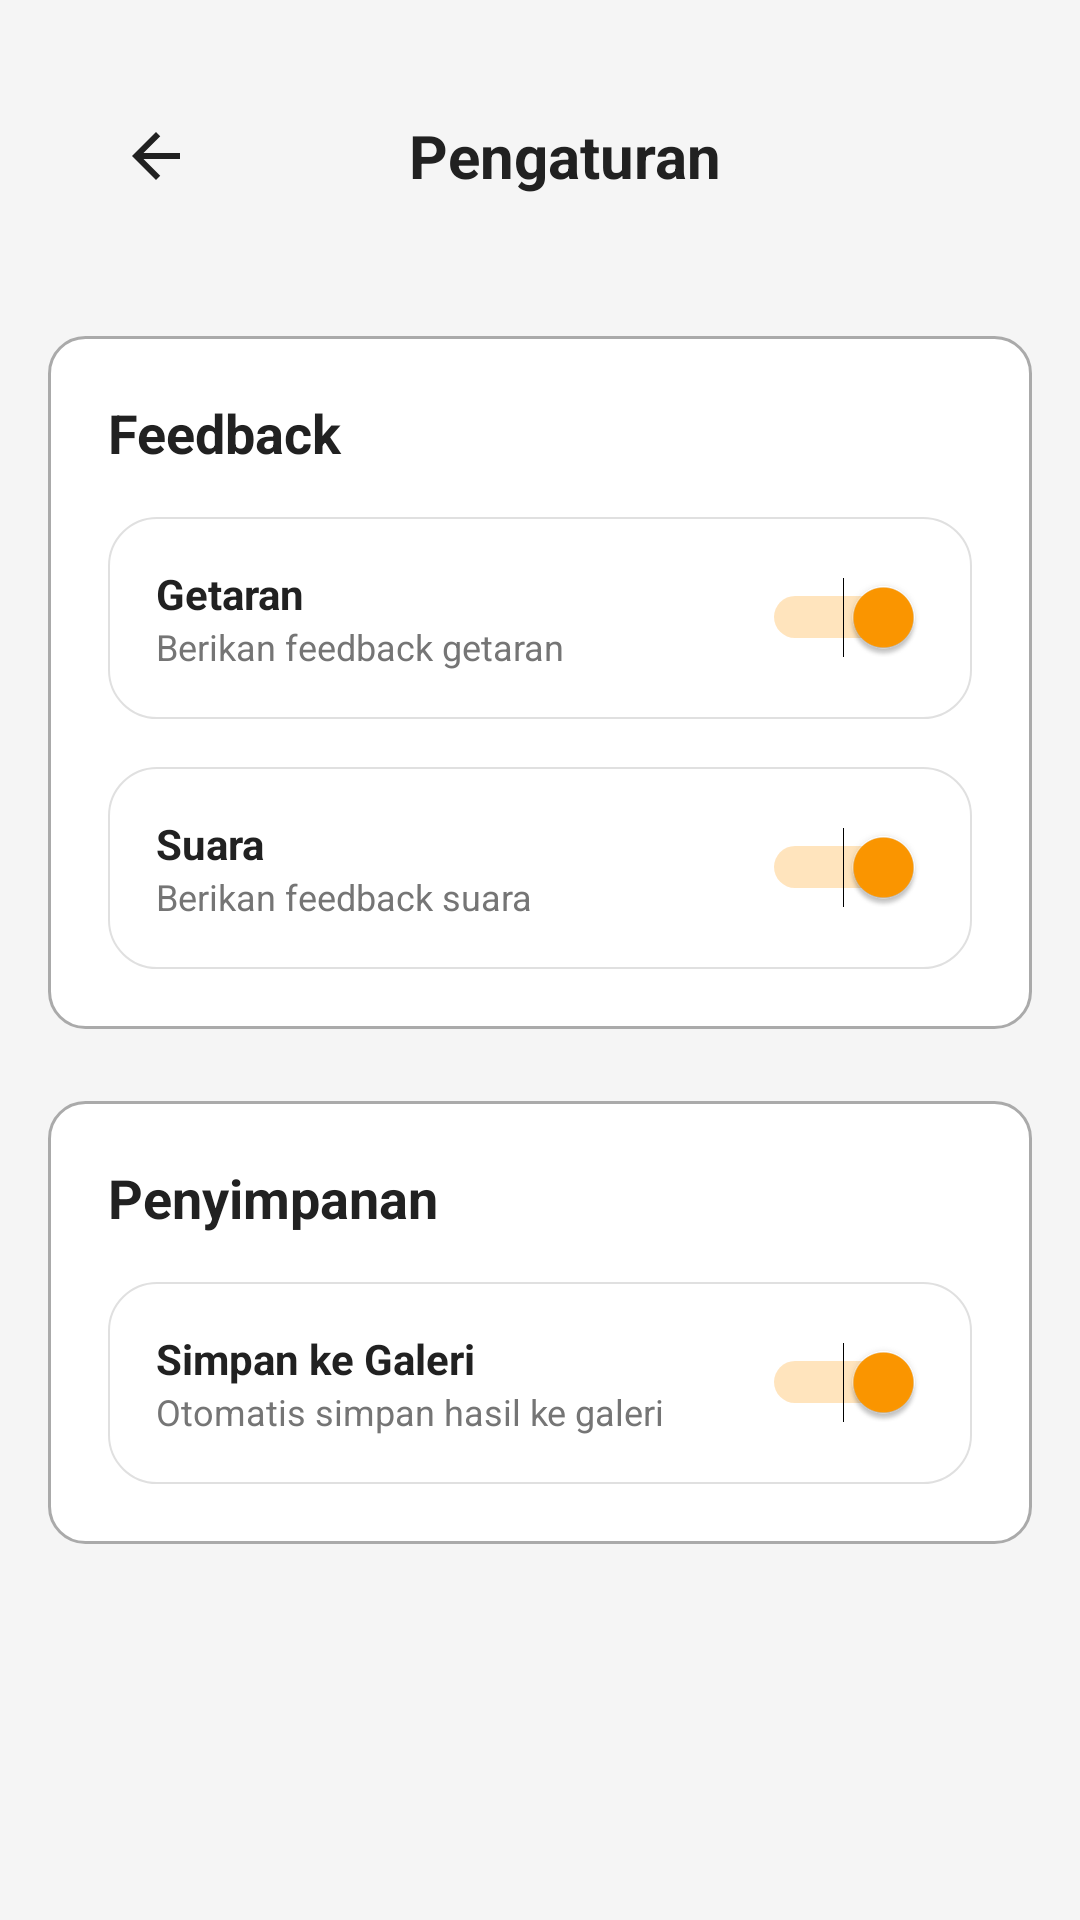

Reconstruct the res/layout file that produces this screen, plus the resources it refers to.
<!-- AndroidManifest.xml: application theme Theme.PlanktonDetectionApps -->
<!-- res/layout/activity_settings.xml -->
<?xml version="1.0" encoding="utf-8"?>
<ScrollView xmlns:android="http://schemas.android.com/apk/res/android"
    xmlns:app="http://schemas.android.com/apk/res-auto"
    android:layout_width="match_parent"
    android:layout_height="match_parent"
    android:background="@color/background_color">

    <LinearLayout
        android:layout_width="match_parent"
        android:layout_height="wrap_content"
        android:orientation="vertical"
        android:padding="16dp">

        
        <LinearLayout
            android:layout_width="match_parent"
            android:layout_height="wrap_content"
            android:layout_marginBottom="24dp"
            android:orientation="horizontal"
            android:padding="16dp"
            android:gravity="center_vertical">

            <ImageButton
                android:id="@+id/backButton"
                android:layout_width="40dp"
                android:layout_height="40dp"
                android:background="@drawable/image_button_animated"
                android:src="@drawable/ic_arrow_back"
                android:tint="@color/primary_text_color"
                android:layout_marginEnd="16dp" />

            <TextView
                android:layout_width="0dp"
                android:layout_height="wrap_content"
                android:layout_weight="1"
                android:text="Pengaturan"
                android:textColor="@color/primary_text_color"
                android:textSize="20sp"
                android:textStyle="bold"
                android:gravity="center" />

            <View
                android:layout_width="40dp"
                android:layout_height="40dp" />

        </LinearLayout>

        
        <LinearLayout
            android:layout_width="match_parent"
            android:layout_height="wrap_content"
            android:layout_marginBottom="24dp"
            android:background="@drawable/card_background"
            android:orientation="vertical"
            android:padding="20dp">

            <TextView
                android:layout_width="match_parent"
                android:layout_height="wrap_content"
                android:layout_marginBottom="16dp"
                android:text="Feedback"
                android:textColor="@color/primary_text_color"
                android:textSize="18sp"
                android:textStyle="bold" />

            
            <LinearLayout
                android:layout_width="match_parent"
                android:layout_height="wrap_content"
                android:layout_marginBottom="16dp"
                android:background="@drawable/card_button_animated"
                android:orientation="horizontal"
                android:padding="16dp">

                <LinearLayout
                    android:layout_width="0dp"
                    android:layout_height="wrap_content"
                    android:layout_weight="1"
                    android:orientation="vertical">

                    <TextView
                        android:layout_width="wrap_content"
                        android:layout_height="wrap_content"
                        android:text="Getaran"
                        android:textColor="@color/primary_text_color"
                        android:textSize="14sp"
                        android:textStyle="bold" />

                    <TextView
                        android:layout_width="wrap_content"
                        android:layout_height="wrap_content"
                        android:text="Berikan feedback getaran"
                        android:textColor="@color/secondary_text_color"
                        android:textSize="12sp" />

                </LinearLayout>

                <Switch
                    android:id="@+id/vibrationSwitch"
                    android:layout_width="wrap_content"
                    android:layout_height="wrap_content"
                    android:layout_gravity="center_vertical"
                    android:checked="true" />

            </LinearLayout>

            
            <LinearLayout
                android:layout_width="match_parent"
                android:layout_height="wrap_content"
                android:background="@drawable/card_button_animated"
                android:orientation="horizontal"
                android:padding="16dp">

                <LinearLayout
                    android:layout_width="0dp"
                    android:layout_height="wrap_content"
                    android:layout_weight="1"
                    android:orientation="vertical">

                    <TextView
                        android:layout_width="wrap_content"
                        android:layout_height="wrap_content"
                        android:text="Suara"
                        android:textColor="@color/primary_text_color"
                        android:textSize="14sp"
                        android:textStyle="bold" />

                    <TextView
                        android:layout_width="wrap_content"
                        android:layout_height="wrap_content"
                        android:text="Berikan feedback suara"
                        android:textColor="@color/secondary_text_color"
                        android:textSize="12sp" />

                </LinearLayout>

                <Switch
                    android:id="@+id/soundSwitch"
                    android:layout_width="wrap_content"
                    android:layout_height="wrap_content"
                    android:layout_gravity="center_vertical"
                    android:checked="true" />

            </LinearLayout>

        </LinearLayout>

        
        <LinearLayout
            android:layout_width="match_parent"
            android:layout_height="wrap_content"
            android:background="@drawable/card_background"
            android:orientation="vertical"
            android:padding="20dp">

            <TextView
                android:layout_width="match_parent"
                android:layout_height="wrap_content"
                android:layout_marginBottom="16dp"
                android:text="Penyimpanan"
                android:textColor="@color/primary_text_color"
                android:textSize="18sp"
                android:textStyle="bold" />

            <LinearLayout
                android:layout_width="match_parent"
                android:layout_height="wrap_content"
                android:background="@drawable/card_button_animated"
                android:orientation="horizontal"
                android:padding="16dp">

                <LinearLayout
                    android:layout_width="0dp"
                    android:layout_height="wrap_content"
                    android:layout_weight="1"
                    android:orientation="vertical">

                    <TextView
                        android:layout_width="wrap_content"
                        android:layout_height="wrap_content"
                        android:text="Simpan ke Galeri"
                        android:textColor="@color/primary_text_color"
                        android:textSize="14sp"
                        android:textStyle="bold" />

                    <TextView
                        android:layout_width="wrap_content"
                        android:layout_height="wrap_content"
                        android:text="Otomatis simpan hasil ke galeri"
                        android:textColor="@color/secondary_text_color"
                        android:textSize="12sp" />

                </LinearLayout>

                <Switch
                    android:id="@+id/saveLocationSwitch"
                    android:layout_width="wrap_content"
                    android:layout_height="wrap_content"
                    android:layout_gravity="center_vertical"
                    android:checked="true" />

            </LinearLayout>

        </LinearLayout>

    </LinearLayout>

</ScrollView>
<!-- resources referenced by this layout -->
<resources>
  <color name="background_color">#F5F5F5</color>
  <color name="primary_text_color">#212121</color>
  <color name="secondary_text_color">#757575</color>
  <!-- drawable card_background (drawable) -->
  <?xml version="1.0" encoding="utf-8"?>
  <shape xmlns:android="http://schemas.android.com/apk/res/android"
      android:shape="rectangle">
      <corners android:radius="12dp" />
      <solid android:color="@android:color/white" />
      <stroke
          android:width="1dp"
          android:color="@android:color/darker_gray" />
      <padding
          android:left="16dp"
          android:top="16dp"
          android:right="16dp"
          android:bottom="16dp" />
  </shape>
  <!-- drawable ic_arrow_back (drawable) -->
  <vector xmlns:android="http://schemas.android.com/apk/res/android"
      android:width="24dp"
      android:height="24dp"
      android:viewportWidth="24"
      android:viewportHeight="24"
      android:tint="?attr/colorOnSurface">
    <path
        android:fillColor="@android:color/white"
        android:pathData="M20,11H7.83l5.59,-5.59L12,4l-8,8 8,8 1.41,-1.41L7.83,13H20v-2z"/>
  </vector>
  <!-- drawable image_button_animated (drawable) -->
  <?xml version="1.0" encoding="utf-8"?>
  <selector xmlns:android="http://schemas.android.com/apk/res/android"
      android:enterFadeDuration="150"
      android:exitFadeDuration="150">
  
      
      <item android:state_pressed="true">
          <layer-list>
              <item>
                  <shape android:shape="oval">
                      <solid android:color="#E0E0E0"/>
                  </shape>
              </item>
              <item>
                  <shape android:shape="oval">
                      <solid android:color="#20000000"/>
                  </shape>
              </item>
          </layer-list>
      </item>
  
      
      <item android:state_focused="true">
          <shape android:shape="oval">
              <solid android:color="#F0F0F0"/>
              <stroke android:width="2dp" android:color="@color/primary_blue"/>
          </shape>
      </item>
  
      
      <item>
          <shape android:shape="oval">
              <solid android:color="#00000000"/>
          </shape>
      </item>
  </selector>
  <style name="Theme.PlanktonDetectionApps" parent="Base.Theme.PlanktonDetectionApps" />
  <color name="primary_blue">#2196F3</color>
  <style name="Base.Theme.PlanktonDetectionApps" parent="Theme.Material3.DayNight.NoActionBar">
          
          <item name="colorPrimary">@color/primary_blue</item>
          <item name="colorPrimaryVariant">@color/primary_blue_dark</item>
          <item name="colorOnPrimary">@color/white</item>
          <item name="colorSecondary">@color/secondary_orange</item>
          <item name="colorSecondaryVariant">@color/secondary_orange_dark</item>
          <item name="colorOnSecondary">@color/white</item>
          <item name="android:colorBackground">@color/background_light</item>
          <item name="colorSurface">@color/surface_light</item>
          <item name="colorOnSurface">@color/text_primary</item>
          <item name="android:statusBarColor">@color/primary_blue</item>
          <item name="android:navigationBarColor">@color/primary_blue</item>
          
          <item name="android:forceDarkAllowed" tools:targetApi="q">false</item>
      </style>
  <color name="primary_blue_dark">#1976D2</color>
  <color name="white">#FFFFFF</color>
  <color name="secondary_orange">#FF9800</color>
  <color name="secondary_orange_dark">#F57C00</color>
  <color name="background_light">#FAFAFA</color>
  <color name="surface_light">#FFFFFF</color>
  <color name="text_primary">#212121</color>
</resources>
